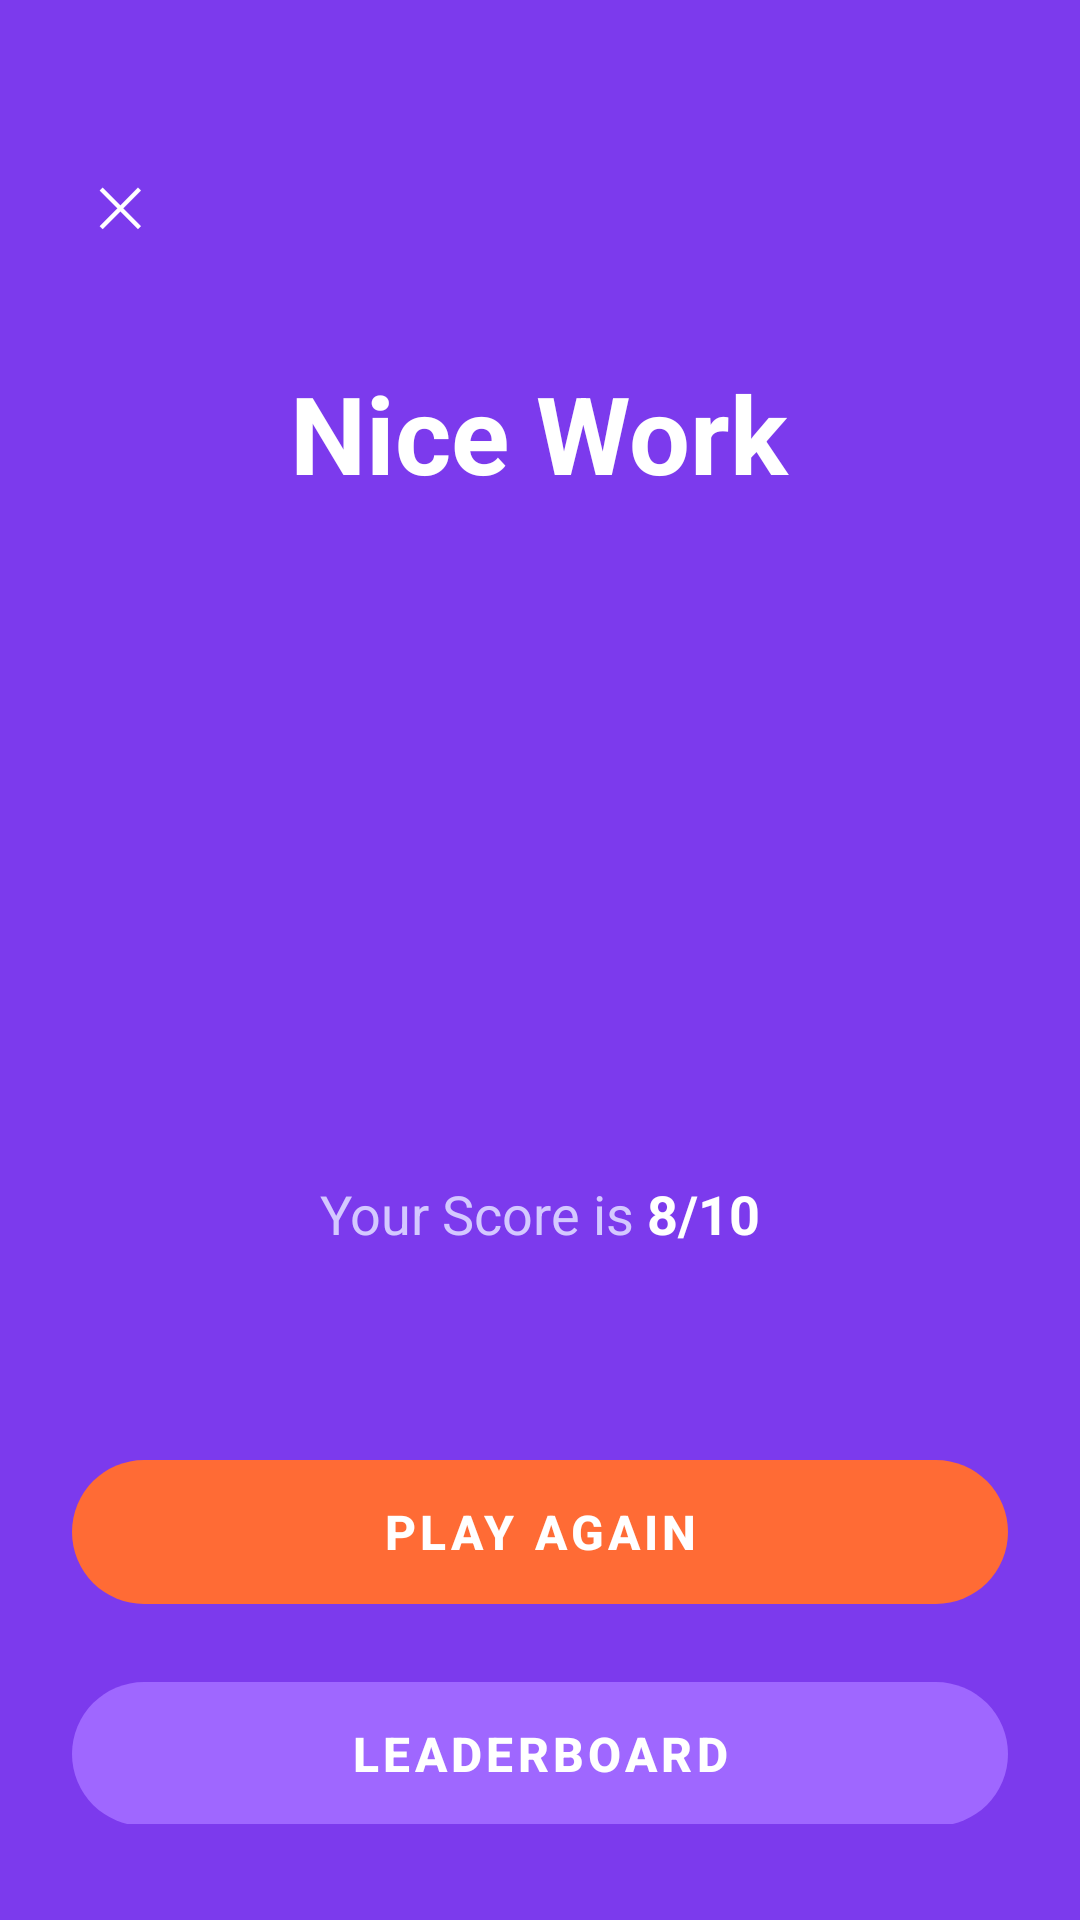

The Android layout XML behind this screen, and the referenced resources:
<!-- AndroidManifest.xml: application theme Theme.QuizApp -->
<!-- res/layout/activity_result.xml -->
<?xml version="1.0" encoding="utf-8"?>
<RelativeLayout
    xmlns:android="http://schemas.android.com/apk/res/android"
    xmlns:app="http://schemas.android.com/apk/res-auto"
    android:layout_width="match_parent"
    android:layout_height="match_parent"
    android:background="#7C3AED">

    
    <TextView
        android:id="@+id/btn_close"
        android:layout_width="40dp"
        android:layout_height="40dp"
        android:layout_marginStart="20dp"
        android:layout_marginTop="48dp"
        android:text="✕"
        android:textColor="#FFFFFF"
        android:textSize="18sp"
        android:gravity="center"
        android:background="?attr/selectableItemBackgroundBorderless" />

    
    <LinearLayout
        android:layout_width="match_parent"
        android:layout_height="match_parent"
        android:orientation="vertical"
        android:gravity="center_horizontal"
        android:paddingStart="24dp"
        android:paddingEnd="24dp"
        android:paddingTop="120dp"
        android:paddingBottom="32dp">

        
        <TextView
            android:id="@+id/tv_message"
            android:layout_width="wrap_content"
            android:layout_height="wrap_content"
            android:text="Nice Work"
            android:textColor="#FFFFFF"
            android:textSize="36sp"
            android:textStyle="bold"
            android:layout_marginBottom="32dp" />

        
        <ImageView
            android:layout_width="160dp"
            android:layout_height="160dp"
            android:src="@drawable/ic_star"
            android:scaleType="fitCenter"
            android:layout_marginBottom="32dp" />

        
        <LinearLayout
            android:layout_width="wrap_content"
            android:layout_height="wrap_content"
            android:orientation="horizontal"
            android:layout_marginBottom="64dp">

            <TextView
                android:layout_width="wrap_content"
                android:layout_height="wrap_content"
                android:text="Your Score is "
                android:textColor="#D4C8FF"
                android:textSize="18sp" />

            <TextView
                android:id="@+id/tv_score"
                android:layout_width="wrap_content"
                android:layout_height="wrap_content"
                android:text="8/10"
                android:textColor="#FFFFFF"
                android:textSize="18sp"
                android:textStyle="bold" />

        </LinearLayout>

        
        <TextView
            android:id="@+id/tv_player_name"
            android:layout_width="0dp"
            android:layout_height="0dp"
            android:visibility="gone" />

        <TextView
            android:id="@+id/tv_percent"
            android:layout_width="0dp"
            android:layout_height="0dp"
            android:visibility="gone" />

        
        <com.google.android.material.button.MaterialButton
            android:id="@+id/btn_play_again"
            android:layout_width="match_parent"
            android:layout_height="60dp"
            android:text="Play Again"
            android:textSize="16sp"
            android:textStyle="bold"
            android:textColor="#FFFFFF"
            app:backgroundTint="#FF6B35"
            app:cornerRadius="32dp" />

        
        <com.google.android.material.button.MaterialButton
            android:id="@+id/btn_leaderboard"
            android:layout_width="match_parent"
            android:layout_height="60dp"
            android:layout_marginTop="14dp"
            android:text="Leaderboard"
            android:textSize="16sp"
            android:textStyle="bold"
            android:textColor="#FFFFFF"
            app:backgroundTint="#9F67FF"
            app:cornerRadius="32dp" />

    </LinearLayout>

</RelativeLayout>
<!-- resources referenced by this layout -->
<resources>
  <style name="Theme.QuizApp" parent="Theme.MaterialComponents.Light.NoActionBar">
  
          
          <item name="colorPrimary">@color/primary</item>
          <item name="colorPrimaryVariant">@color/primary_dark</item>
  
          
          <item name="android:statusBarColor">@color/primary_dark</item>
  
          
          <item name="textInputStyle">
              @style/Widget.MaterialComponents.TextInputLayout.OutlinedBox
          </item>
  
          
          <item name="materialButtonStyle">
              @style/Widget.MaterialComponents.Button.UnelevatedButton
          </item>
      </style>
  <color name="primary">#3F51B5</color>
  <color name="primary_dark">#283593</color>
</resources>
